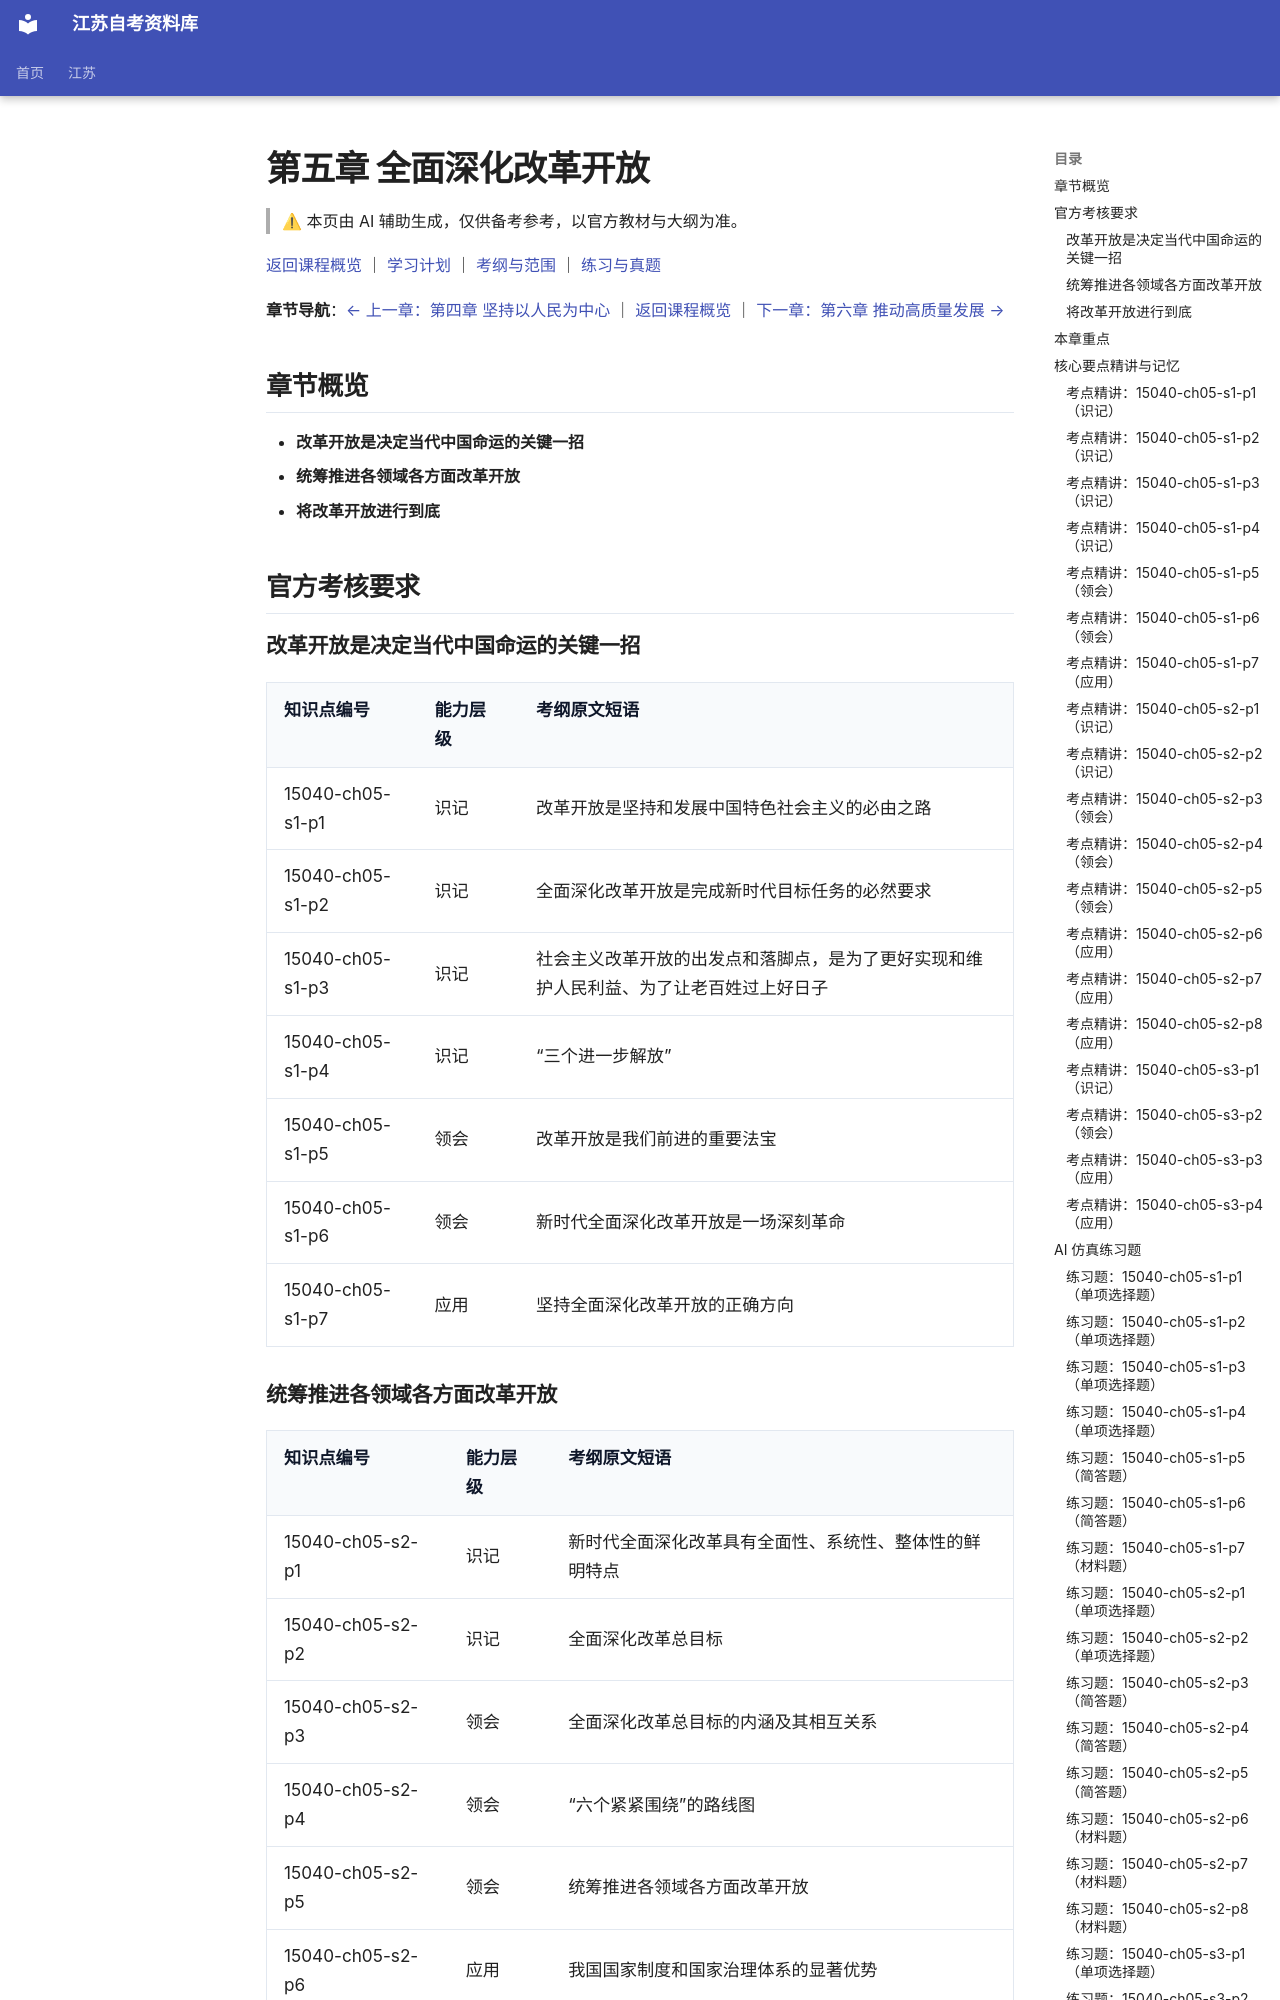

repository: SuperCatQR/jiangsu-zikao-aio · page: jiangsu/courses/15040/knowledge/05-ch05/index.html · generator: mkdocs

<!-- generated by scripts/build-course-content.py; do not edit -->
# 第五章 全面深化改革开放

> ⚠ 本页由 AI 辅助生成，仅供备考参考，以官方教材与大纲为准。

[返回课程概览](../index.md) ｜ [学习计划](../plan.md) ｜ [考纲与范围](../syllabus.md) ｜ [练习与真题](../practice.md)

**章节导航**：[← 上一章：第四章 坚持以人民为中心](04-ch04.md) ｜ [返回课程概览](../index.md) ｜ [下一章：第六章 推动高质量发展 →](06-ch06.md)

## 章节概览

- **改革开放是决定当代中国命运的关键一招**
- **统筹推进各领域各方面改革开放**
- **将改革开放进行到底**

## 官方考核要求

### 改革开放是决定当代中国命运的关键一招

| 知识点编号 | 能力层级 | 考纲原文短语 |
| --- | --- | --- |
| 15040-ch05-s1-p1 | 识记 | 改革开放是坚持和发展中国特色社会主义的必由之路 |
| 15040-ch05-s1-p2 | 识记 | 全面深化改革开放是完成新时代目标任务的必然要求 |
| 15040-ch05-s1-p3 | 识记 | 社会主义改革开放的出发点和落脚点，是为了更好实现和维护人民利益、为了让老百姓过上好日子 |
| 15040-ch05-s1-p4 | 识记 | “三个进一步解放” |
| 15040-ch05-s1-p5 | 领会 | 改革开放是我们前进的重要法宝 |
| 15040-ch05-s1-p6 | 领会 | 新时代全面深化改革开放是一场深刻革命 |
| 15040-ch05-s1-p7 | 应用 | 坚持全面深化改革开放的正确方向 |

### 统筹推进各领域各方面改革开放

| 知识点编号 | 能力层级 | 考纲原文短语 |
| --- | --- | --- |
| 15040-ch05-s2-p1 | 识记 | 新时代全面深化改革具有全面性、系统性、整体性的鲜明特点 |
| 15040-ch05-s2-p2 | 识记 | 全面深化改革总目标 |
| 15040-ch05-s2-p3 | 领会 | 全面深化改革总目标的内涵及其相互关系 |
| 15040-ch05-s2-p4 | 领会 | “六个紧紧围绕”的路线图 |
| 15040-ch05-s2-p5 | 领会 | 统筹推进各领域各方面改革开放 |
| 15040-ch05-s2-p6 | 应用 | 我国国家制度和国家治理体系的显著优势 |
| 15040-ch05-s2-p7 | 应用 | 推进国家治理体系和治理能力现代化 |
| 15040-ch05-s2-p8 | 应用 | 全面深化改革开放要坚持正确方法论 |

### 将改革开放进行到底

| 知识点编号 | 能力层级 | 考纲原文短语 |
| --- | --- | --- |
| 15040-ch05-s3-p1 | 识记 | 全面深化改革开放，是新时代坚持和发展中国特色社会主义的根本动力 |
| 15040-ch05-s3-p2 | 领会 | 改革开放永无止境 |
| 15040-ch05-s3-p3 | 应用 | 坚定不移把全面深化改革引向深入 |
| 15040-ch05-s3-p4 | 应用 | 坚定不移扩大高水平对外开放 |

## 本章重点

- **改革开放是决定当代中国命运的关键一招，也是决定实现“两个一百年”奋斗目标、实现中华民族伟大复兴的关键一招**（考纲依据：`L438`）
- **新时代全面深化改革开放是一场深刻革命**（考纲依据：`L438`）
- **坚持全面深化改革开放的正确方向**（考纲依据：`L438`）
- **全面深化改革总目标**（考纲依据：`L438`）
- **全面深化改革开放的正确方法论**（考纲依据：`L438`）
- **改革开放是坚持和发展中国特色社会主义的必由之路**（考纲依据：`L438`）
- **坚定不移扩大高水平对外开放**（考纲依据：`L438`）

## 核心要点精讲与记忆

### 考点精讲：15040-ch05-s1-p1（识记）

#### 要点梳理
- 这个考点给改革开放定位为"必由之路"：坚持和发展中国特色社会主义，除了走改革开放这条路，没有别的路可走。
- 道理在于制度与活力的关系：社会主义制度要在不断改革中自我完善，封闭僵化只会让制度失去生机；开放则让中国在同世界的联系中获得发展的条件。
- 从实践看，中国特色社会主义是在改革开放中开创并发展起来的，改革每推进一步，事业就前进一步，两者是同一条道路的两个方面。
- 识记要求把"必由之路"这一限定与"坚持和发展中国特色社会主义"这一对象准确对应。
#### 易错点
- 易混：把"必由之路"写成"根本动力""关键一招"。三条表述各有出处，不能互换。
- 易错：把改革开放与坚持社会主义对立起来，仿佛改革是要改掉社会主义。正确说法是改革是社会主义制度的自我完善和发展。
- 易错：与下一考点串位。本考点讲改革开放对坚持和发展中国特色社会主义的意义，下一考点讲它对完成新时代目标任务的意义。

<!-- ai-block 15040-ch05-s1-p1/explain | generator=agent/explain_point.v1 | evidence_refs=syllabus:15040#L416 | review_state=machine_draft -->
